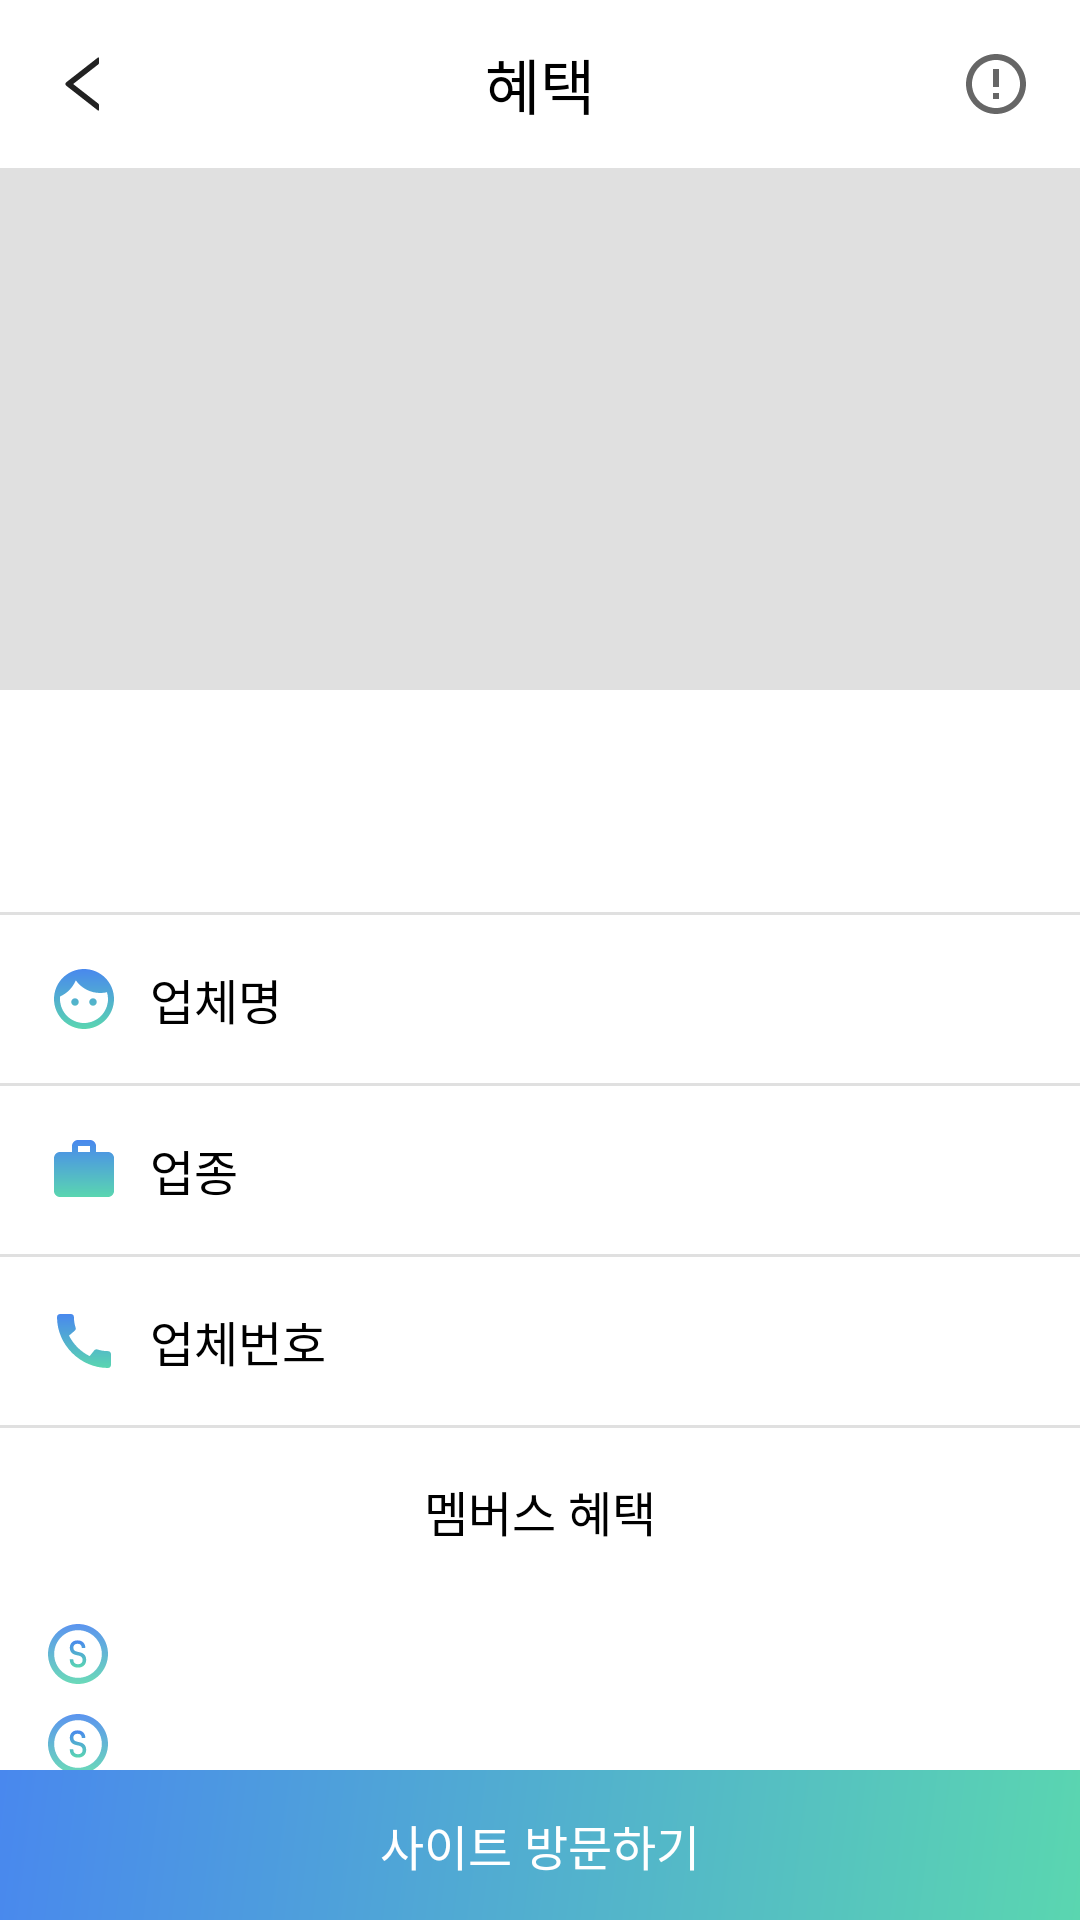

Reconstruct the res/layout file that produces this screen, plus the resources it refers to.
<!-- AndroidManifest.xml: application theme Theme.Sangsang -->
<!-- res/layout/activity_benefit_detail.xml -->
<?xml version="1.0" encoding="utf-8"?>
<LinearLayout xmlns:android="http://schemas.android.com/apk/res/android"
    android:layout_width="match_parent"
    android:layout_height="match_parent"
    android:orientation="vertical">

    <LinearLayout
        android:layout_width="match_parent"
        android:layout_height="56dp"
        android:orientation="horizontal"
        android:paddingStart="16dp"
        android:paddingEnd="16dp">

        <androidx.appcompat.widget.AppCompatImageButton
            android:id="@+id/backKey"
            android:layout_width="24dp"
            android:layout_height="match_parent"
            android:background="@color/white"
            android:src="@drawable/ic_go_back" />

        <TextView
            android:layout_width="0dp"
            android:layout_height="match_parent"
            android:layout_weight="1"
            android:gravity="center"
            android:text="혜택"
            android:textColor="@color/black"
            android:textSize="20sp" />

        <androidx.appcompat.widget.AppCompatImageButton
            android:id="@+id/comeDialog"
            android:layout_width="24dp"
            android:layout_height="match_parent"
            android:background="@color/white"
            android:src="@drawable/ic_go_explain" />

    </LinearLayout>

    <View
        android:layout_width="match_parent"
        android:layout_height="1dp"
        android:background="@color/backGray" />

    <androidx.core.widget.NestedScrollView
        android:layout_width="match_parent"
        android:layout_height="0dp"
        android:layout_weight="1">

        <LinearLayout
            android:layout_width="match_parent"
            android:layout_height="wrap_content"
            android:orientation="vertical">

            <ImageView
                android:layout_width="match_parent"
                android:layout_height="173dp"
                android:background="@color/backGray" />

            <ImageView
                android:id="@+id/companyLogo"
                android:padding="15dp"
                android:layout_width="match_parent"
                android:layout_height="74dp" />

            <View
                android:layout_width="match_parent"
                android:layout_height="1dp"
                android:background="@color/backGray" />

            <LinearLayout
                android:layout_width="match_parent"
                android:layout_height="wrap_content"
                android:orientation="horizontal"
                android:padding="16dp">

                <ImageView
                    android:layout_width="wrap_content"
                    android:layout_height="wrap_content"
                    android:src="@drawable/ic_company" />

                <TextView
                    android:layout_width="wrap_content"
                    android:layout_height="match_parent"
                    android:layout_marginStart="10dp"
                    android:gravity="center"
                    android:text="업체명"
                    android:textColor="@color/black"
                    android:textSize="16sp" />

                <View
                    android:layout_width="0dp"
                    android:layout_height="1dp"
                    android:layout_weight="1" />

                <TextView
                    android:id="@+id/company"
                    android:layout_width="wrap_content"
                    android:layout_height="match_parent"
                    android:gravity="center"
                    android:text=""
                    android:textSize="16sp" />


            </LinearLayout>

            <View
                android:layout_width="match_parent"
                android:layout_height="1dp"
                android:background="@color/backGray" />

            <LinearLayout
                android:layout_width="match_parent"
                android:layout_height="wrap_content"
                android:orientation="horizontal"
                android:padding="16dp">

                <ImageView
                    android:layout_width="wrap_content"
                    android:layout_height="wrap_content"
                    android:src="@drawable/ic_sector" />

                <TextView
                    android:layout_width="wrap_content"
                    android:layout_height="match_parent"
                    android:layout_marginStart="10dp"
                    android:gravity="center"
                    android:text="업종"
                    android:textColor="@color/black"
                    android:textSize="16sp" />

                <View
                    android:layout_width="0dp"
                    android:layout_height="1dp"
                    android:layout_weight="1" />

                <TextView
                    android:id="@+id/sector"
                    android:layout_width="wrap_content"
                    android:layout_height="match_parent"
                    android:gravity="center"
                    android:text=""
                    android:textSize="16sp" />


            </LinearLayout>

            <View
                android:layout_width="match_parent"
                android:layout_height="1dp"
                android:background="@color/backGray" />

            <LinearLayout
                android:layout_width="match_parent"
                android:layout_height="wrap_content"
                android:orientation="horizontal"
                android:padding="16dp">

                <ImageView
                    android:layout_width="wrap_content"
                    android:layout_height="wrap_content"
                    android:src="@drawable/ic_com_num" />

                <TextView
                    android:layout_width="wrap_content"
                    android:layout_height="match_parent"
                    android:layout_marginStart="10dp"
                    android:gravity="center"
                    android:text="업체번호"
                    android:textColor="@color/black"
                    android:textSize="16sp" />

                <View
                    android:layout_width="0dp"
                    android:layout_height="1dp"
                    android:layout_weight="1" />

                <TextView
                    android:id="@+id/comNum"
                    android:layout_width="wrap_content"
                    android:layout_height="match_parent"
                    android:gravity="center"
                    android:text=""
                    android:textSize="16sp" />


            </LinearLayout>

            <View
                android:layout_width="match_parent"
                android:layout_height="1dp"
                android:background="@color/backGray" />

            <LinearLayout
                android:layout_width="match_parent"
                android:layout_height="0dp"
                android:layout_weight="1"
                android:orientation="vertical"
                android:padding="16dp">

                <TextView
                    android:layout_width="wrap_content"
                    android:layout_height="wrap_content"
                    android:layout_gravity="center"
                    android:text="멤버스 혜택"
                    android:textColor="@color/black"
                    android:textSize="16sp" />

                <LinearLayout
                    android:layout_width="match_parent"
                    android:layout_height="wrap_content"
                    android:layout_marginTop="26dp"
                    android:orientation="horizontal">

                    <ImageView
                        android:layout_width="wrap_content"
                        android:layout_height="wrap_content"
                        android:src="@drawable/ic_membership" />

                    <TextView
                        android:id="@+id/mem1"
                        android:layout_width="0dp"
                        android:layout_height="match_parent"
                        android:layout_marginStart="10dp"
                        android:layout_weight="1"
                        android:text=""
                        android:textColor="@color/black"
                        android:textSize="16sp" />

                </LinearLayout>

                <LinearLayout
                    android:layout_width="match_parent"
                    android:layout_height="wrap_content"
                    android:layout_marginTop="10dp"
                    android:orientation="horizontal">

                    <ImageView
                        android:layout_width="wrap_content"
                        android:layout_height="wrap_content"
                        android:src="@drawable/ic_membership" />

                    <TextView
                        android:id="@+id/mem2"
                        android:layout_width="0dp"
                        android:layout_height="match_parent"
                        android:layout_marginStart="10dp"
                        android:layout_weight="1"
                        android:textColor="@color/black"
                        android:textSize="16sp" />

                </LinearLayout>

                <LinearLayout
                    android:layout_width="match_parent"
                    android:layout_height="wrap_content"
                    android:layout_marginTop="10dp"
                    android:orientation="horizontal">

                    <ImageView
                        android:layout_width="wrap_content"
                        android:layout_height="wrap_content"
                        android:src="@drawable/ic_membership" />

                    <TextView
                        android:id="@+id/mem3"
                        android:layout_width="0dp"
                        android:layout_height="match_parent"
                        android:layout_marginStart="10dp"
                        android:layout_weight="1"
                        android:textColor="@color/black"
                        android:textSize="16sp" />

                </LinearLayout>

                <LinearLayout
                    android:layout_width="match_parent"
                    android:layout_height="wrap_content"
                    android:layout_marginTop="10dp"
                    android:orientation="horizontal">

                    <ImageView
                        android:layout_width="wrap_content"
                        android:layout_height="wrap_content"
                        android:src="@drawable/ic_membership" />

                    <TextView
                        android:id="@+id/mem4"
                        android:layout_width="0dp"
                        android:layout_height="match_parent"
                        android:layout_marginStart="10dp"
                        android:layout_weight="1"
                        android:textColor="@color/black"
                        android:textSize="16sp" />

                </LinearLayout>

            </LinearLayout>
        </LinearLayout>
    </androidx.core.widget.NestedScrollView>

    <androidx.appcompat.widget.AppCompatButton
        android:id="@+id/goSite"
        android:layout_width="match_parent"
        android:layout_height="50dp"
        android:background="@drawable/ic_btn_back"
        android:gravity="center"
        android:text="사이트 방문하기"
        android:textColor="@color/white"
        android:textSize="16sp" />


</LinearLayout>
<!-- resources referenced by this layout -->
<resources>
  <color name="backGray">#1F000000</color>
  <color name="black">#FF000000</color>
  <color name="white">#FFFFFFFF</color>
  <!-- drawable ic_btn_back (drawable) -->
  <vector xmlns:android="http://schemas.android.com/apk/res/android"
      xmlns:aapt="http://schemas.android.com/aapt"
      android:width="360dp"
      android:height="50dp"
      android:viewportWidth="360"
      android:viewportHeight="50">
    <path
        android:pathData="M0,0h360v50h-360z">
      <aapt:attr name="android:fillColor">
        <gradient 
            android:startY="2.99998"
            android:startX="1.33547E-6"
            android:endY="50"
            android:endX="360"
            android:type="linear">
          <item android:offset="0" android:color="#FF4988EE"/>
          <item android:offset="1" android:color="#FF5AD6B0"/>
        </gradient>
      </aapt:attr>
    </path>
  </vector>
  <!-- drawable ic_go_back (drawable) -->
  <vector xmlns:android="http://schemas.android.com/apk/res/android"
      android:width="24dp"
      android:height="24dp"
      android:viewportWidth="24"
      android:viewportHeight="24">
    <path
        android:pathData="M16.9688,5.1168V3.3051C16.9688,3.148 16.7883,3.0613 16.6664,3.1574L6.1008,11.4098C6.0111,11.4796 5.9384,11.569 5.8884,11.6711C5.8385,11.7733 5.8125,11.8855 5.8125,11.9992C5.8125,12.1129 5.8385,12.2251 5.8884,12.3273C5.9384,12.4295 6.0111,12.5188 6.1008,12.5887L16.6664,20.841C16.7907,20.9371 16.9688,20.8504 16.9688,20.6933V18.8816C16.9688,18.7668 16.9149,18.6566 16.8258,18.5863L8.3883,12.0004L16.8258,5.4121C16.9149,5.3418 16.9688,5.2316 16.9688,5.1168Z"
        android:fillColor="#000000"
        android:fillAlpha="0.87"/>
  </vector>
  <!-- drawable ic_sector (drawable) -->
  <vector xmlns:android="http://schemas.android.com/apk/res/android"
      xmlns:aapt="http://schemas.android.com/aapt"
      android:width="24dp"
      android:height="24dp"
      android:viewportWidth="24"
      android:viewportHeight="24">
    <group>
      <clip-path
          android:pathData="M0,0h24v24h-24z"/>
      <path
          android:pathData="M20,6H16V4C16,2.89 15.11,2 14,2H10C8.89,2 8,2.89 8,4V6H4C2.89,6 2.01,6.89 2.01,8L2,19C2,20.11 2.89,21 4,21H20C21.11,21 22,20.11 22,19V8C22,6.89 21.11,6 20,6ZM14,6H10V4H14V6Z">
        <aapt:attr name="android:fillColor">
          <gradient 
              android:startY="2"
              android:startX="12"
              android:endY="21"
              android:endX="12"
              android:type="linear">
            <item android:offset="0" android:color="#FF4988EE"/>
            <item android:offset="1" android:color="#FF5AD6B0"/>
          </gradient>
        </aapt:attr>
      </path>
    </group>
  </vector>
  <style name="Theme.Sangsang" parent="Theme.MaterialComponents.Light.NoActionBar">
          
          <item name="colorPrimary">@color/white</item>
          <item name="colorPrimaryVariant">@color/white</item>
          <item name="colorOnPrimary">@color/black</item>
          <item name="android:textCursorDrawable">@color/white</item>
          
          <item name="colorSecondary">@color/teal_200</item>
          <item name="colorSecondaryVariant">@color/teal_700</item>
          <item name="colorOnSecondary">@color/black</item>
          <item name="windowNoTitle">true</item>
          
          <item name="android:windowLightStatusBar" tools:targetApi="m">true</item>
          <item name="android:statusBarColor" tools:targetApi="l">@color/white</item>
          
      </style>
  <color name="teal_200">#FF03DAC5</color>
  <color name="teal_700">#FF018786</color>
</resources>
